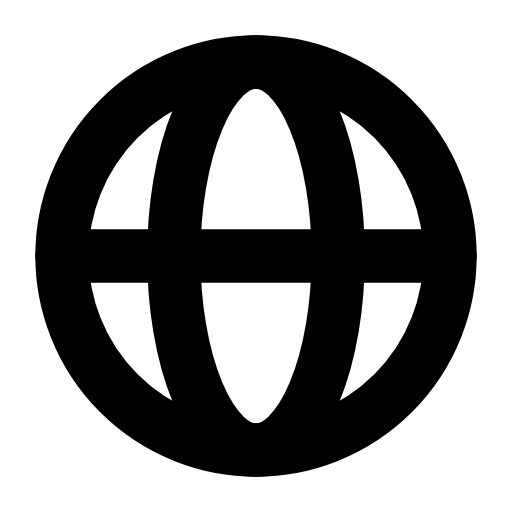
t = 0.00 s
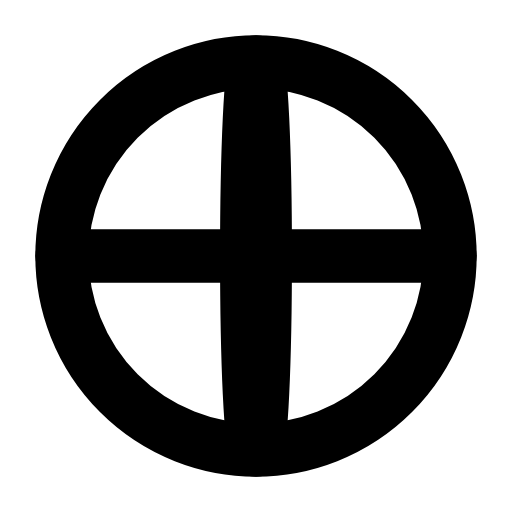
t = 0.34 s
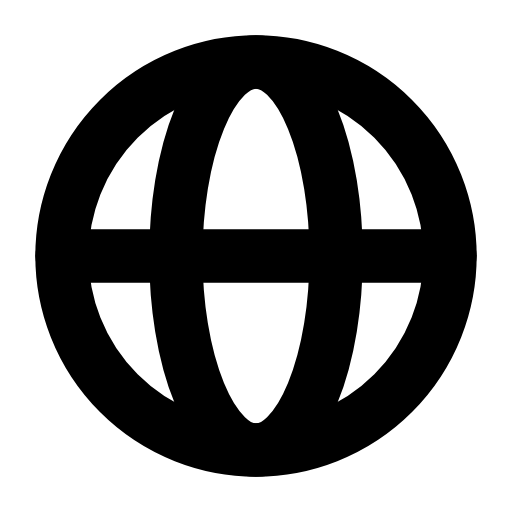
t = 0.68 s
t = 0.98 s: frame unchanged from t = 0.00 s, image omitted
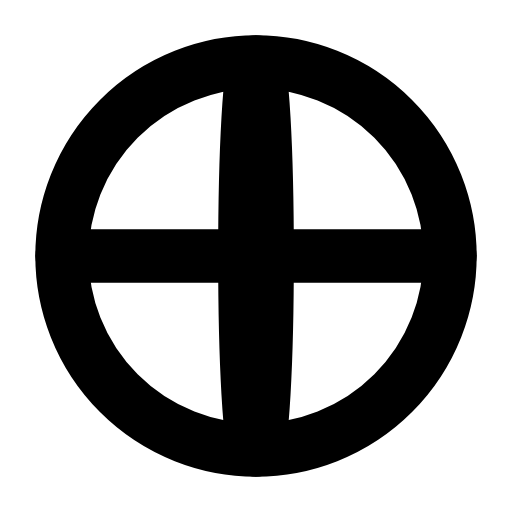
t = 1.35 s
t = 1.65 s: frame unchanged from t = 0.68 s, image omitted

The animated SVG that drew these frames (rendered in a browser with its animation timeline set to each time). Animation: 1 SMIL element (animate=1); one cycle of 2.00 s, repeats indefinitely.

<svg xmlns="http://www.w3.org/2000/svg" width="24" height="24" viewBox="0 0 24 24" fill="none"><g transform="translate(-0.84 -0.84) scale(1.07)"><circle stroke="currentColor" stroke-width="2.336" stroke-linecap="round" stroke-linejoin="round" fill="none" cx="12" cy="12" r="8.5"></circle><ellipse stroke="currentColor" stroke-width="2.336" stroke-linecap="round" stroke-linejoin="round" fill="none" cx="12" cy="12" rx="3.6" ry="8.5"><animate attributeName="rx" values="3.6;0.4;3.6;3.6;0.4;3.6;3.6" keyTimes="0;0.225;0.45;0.6;0.75;0.9;1" dur="2s" repeatCount="indefinite" calcMode="spline" keySplines="0.16 1 0.3 1;0.16 1 0.3 1;0.16 1 0.3 1;0.16 1 0.3 1;0.16 1 0.3 1;0.16 1 0.3 1"/></ellipse><line stroke="currentColor" stroke-width="2.336" stroke-linecap="round" stroke-linejoin="round" fill="none" x1="3.5" y1="12" x2="20.5" y2="12"></line></g></svg>
